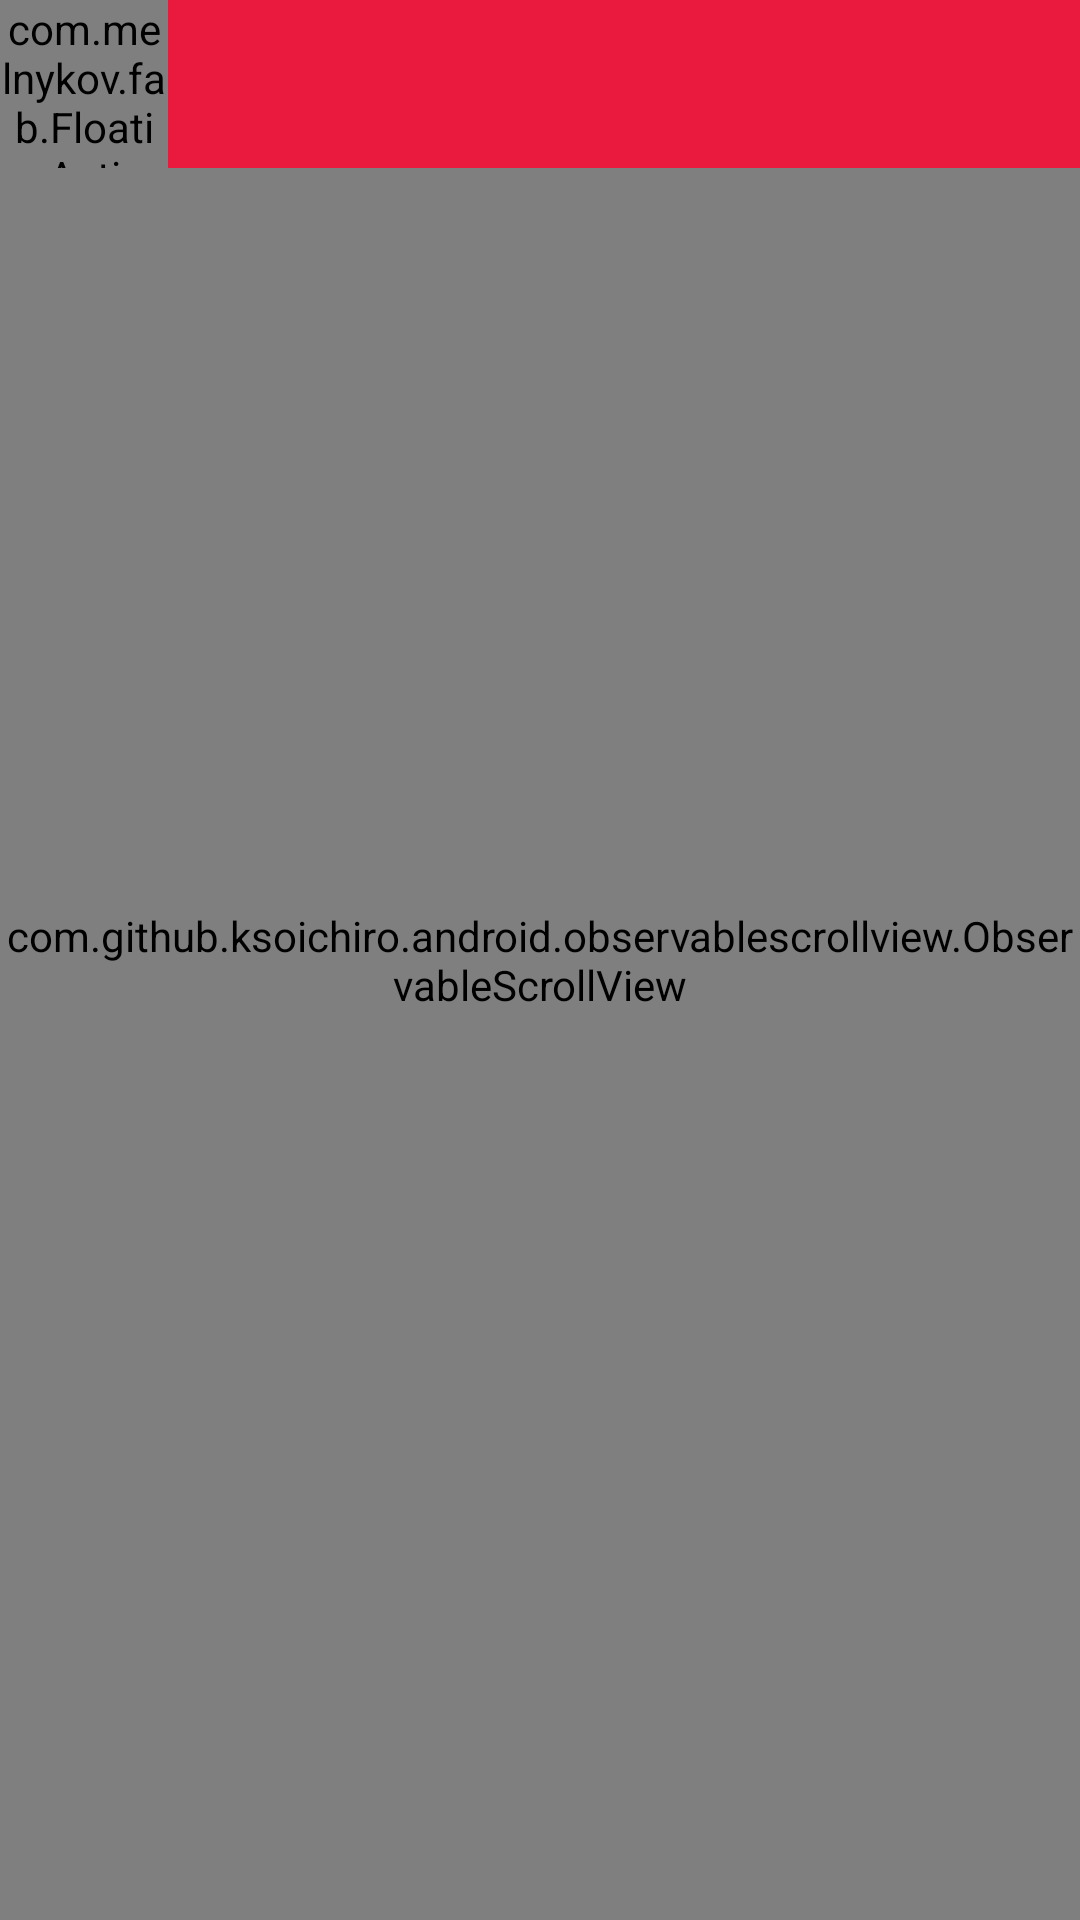

Android layout source for this screen:
<!-- AndroidManifest.xml: application theme AppTheme -->
<!-- res/layout/activity_dining_info.xml -->
<FrameLayout xmlns:android="http://schemas.android.com/apk/res/android"
    xmlns:app="http://schemas.android.com/apk/res-auto"
    android:layout_width="match_parent"
    android:layout_height="match_parent"
    android:background="@color/white"
    android:orientation="vertical">

    <ImageView
        android:id="@+id/image"
        android:layout_width="match_parent"
        android:layout_height="240dp"
        android:scaleType="centerCrop" />

    <View
        android:id="@+id/overlay"
        android:layout_width="match_parent"
        android:layout_height="240dp"
        android:background="?attr/colorPrimary" />

    <com.github.ksoichiro.android.observablescrollview.ObservableScrollView
        android:id="@+id/scroll"
        android:layout_width="match_parent"
        android:layout_height="match_parent"
        android:overScrollMode="never"
        android:scrollbars="none">

        <LinearLayout
            android:layout_width="match_parent"
            android:layout_height="wrap_content"
            android:orientation="vertical">

            <View
                android:layout_width="match_parent"
                android:layout_height="@dimen/flexible_space_image_height"
                android:background="@android:color/transparent" />

            <LinearLayout
                android:layout_width="match_parent"
                android:layout_height="wrap_content"
                android:background="@android:color/white"
                android:id="@+id/infoLayout"
                android:orientation="vertical"
                android:paddingBottom="@dimen/activity_vertical_margin"
                android:paddingLeft="16dp"
                android:paddingRight="16dp"
                android:paddingTop="@dimen/activity_vertical_margin">


            </LinearLayout>
        </LinearLayout>
    </com.github.ksoichiro.android.observablescrollview.ObservableScrollView>

    <include layout="@layout/toolbar" />

    <LinearLayout
        android:layout_width="match_parent"
        android:layout_height="wrap_content"
        android:orientation="vertical"
        android:paddingLeft="16dp">

        <TextView
            android:id="@+id/title"
            android:layout_width="match_parent"
            android:layout_height="wrap_content"
            android:ellipsize="end"
            android:gravity="center_vertical"
            android:maxLines="1"
            android:minHeight="?attr/actionBarSize"
            android:textColor="@android:color/white"
            android:textSize="20sp" />

        <View
            android:layout_width="match_parent"
            android:layout_height="240dp"
            android:background="@android:color/transparent" />

        <ProgressBar
            android:id="@+id/menuProgress"
            style="?android:attr/progressBarStyleHorizontal"
            android:layout_width="fill_parent"
            android:layout_height="wrap_content"
            android:layout_centerVertical="true"
            android:visibility="gone"
            android:padding="2dip"/>

        <edu.brown.engn931.diningdashboard.MenuWebView
            android:layout_width="match_parent"
            android:layout_height="match_parent"
            android:visibility="gone"
            android:id="@+id/menuWebView"/>
    </LinearLayout>

    <com.melnykov.fab.FloatingActionButton
        android:id="@+id/fab"
        android:layout_width="56dp"
        android:layout_height="56dp"
        android:scaleType="center"
        android:src="@drawable/ic_share"
        android:onClick="share"
        app:fab_colorNormal="@color/grey"
        app:fab_colorPressed="@color/red_primary" />
</FrameLayout>
<!-- res/layout/toolbar.xml (included above) -->
<?xml version="1.0" encoding="utf-8"?>
<android.support.v7.widget.Toolbar xmlns:android="http://schemas.android.com/apk/res/android"
    xmlns:app="http://schemas.android.com/apk/res-auto"
    android:id="@+id/toolbar"
    android:layout_width="match_parent"
    android:layout_height="?actionBarSize"
    android:background="@color/red_primary"
    app:titleTextAppearance="@style/ToolbarTitle"
    app:theme="@style/ThemeOverlay.AppCompat.Dark.ActionBar"
    app:popupTheme="@style/ThemeOverlay.AppCompat.Light"/>
<!-- resources referenced by this layout -->
<resources>
  <color name="grey">#727272</color>
  <color name="red_primary">#ea193e</color>
  <color name="white">#FFFFFF</color>
  <dimen name="activity_vertical_margin">16dp</dimen>
  <dimen name="flexible_space_image_height">240dp</dimen>
  <!-- drawable ic_share: png bitmap (drawable-xxhdpi, 2084 bytes) -->
  <style name="ToolbarTitle" parent="@style/TextAppearance.Widget.AppCompat.Toolbar.Title">
          <item name="android:textSize">17sp</item>
      </style>
  <style name="AppTheme" parent="Theme.AppCompat.Light.NoActionBar">
          <item name="colorPrimary">@color/red_primary</item>
          <item name="colorPrimaryDark">@color/red_dark</item>
          <item name="colorAccent">@color/red_accent</item>
      </style>
  <color name="red_dark">#cb1737</color>
  <color name="red_accent">#ff6d87</color>
</resources>
